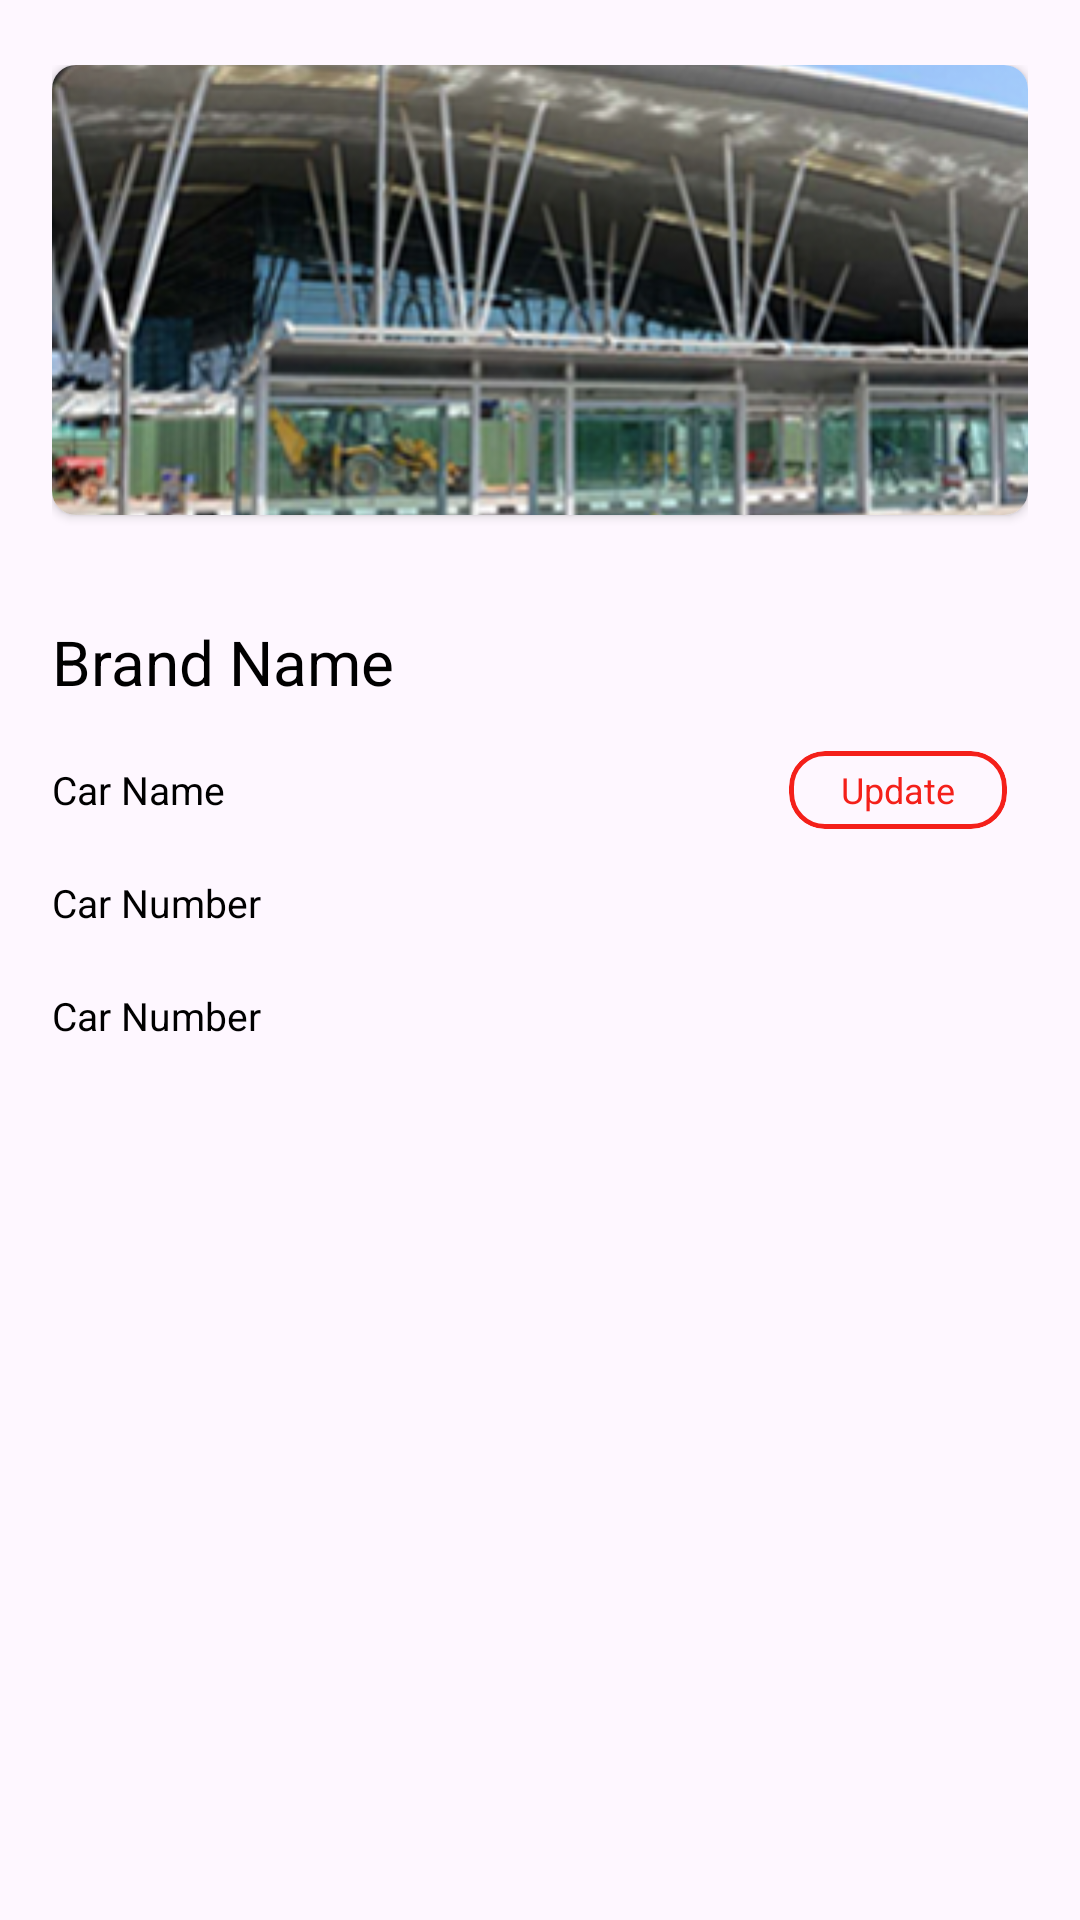

Layout XML and referenced resources for this Android screen:
<!-- AndroidManifest.xml: application theme Theme.LTTS -->
<!-- res/layout/fragment_car_details.xml -->
<?xml version="1.0" encoding="utf-8"?>
<layout xmlns:app="http://schemas.android.com/apk/res-auto">


<androidx.constraintlayout.widget.ConstraintLayout
    xmlns:android="http://schemas.android.com/apk/res/android"
    xmlns:tools="http://schemas.android.com/tools"
    android:layout_width="match_parent"
    android:layout_height="match_parent"
    android:paddingTop="@dimen/_25sdp"
    android:paddingHorizontal="@dimen/_20sdp"
    tools:context=".presentation.car_details.CarDetailsFragment">

        <androidx.cardview.widget.CardView
            android:id="@+id/imageUrl"
            android:layout_width="match_parent"
            android:layout_height="wrap_content"
            app:cardCornerRadius="8dp"
            app:layout_constraintStart_toStartOf="parent"
            app:layout_constraintTop_toTopOf="parent">

            <ImageView
                android:id="@+id/imagePaths"
                android:layout_width="match_parent"
                android:layout_height="150dp"
                android:src="@drawable/search_image"
                android:scaleType="centerCrop"/>

        </androidx.cardview.widget.CardView>



        <TextView
            android:id="@+id/brand_tv"
            android:layout_width="0dp"
            android:layout_height="wrap_content"
            android:text="Brand Name"
            android:textColor="@color/black"
            android:textSize="@dimen/_24ssp"
            android:gravity="start"
           android:layout_marginTop="@dimen/_40sdp"
            app:layout_constraintEnd_toEndOf="parent"
            app:layout_constraintStart_toStartOf="parent"
            app:layout_constraintTop_toBottomOf="@+id/imageUrl"/>

        <TextView
            android:id="@+id/name_tv"
            android:layout_width="wrap_content"
            android:layout_height="wrap_content"
            android:text="Car Name"
            android:textSize="@dimen/_15ssp"
            android:textColor="@color/black"
            android:layout_marginTop="@dimen/_20dp"
            app:layout_constraintStart_toStartOf="@+id/imageUrl"
            app:layout_constraintTop_toBottomOf="@+id/brand_tv"/>

    <com.google.android.material.card.MaterialCardView
        android:id="@+id/card_update"
        android:layout_width="wrap_content"
        android:layout_height="@dimen/_30sdp"
        android:layout_margin="@dimen/_8sdp"
        android:layout_weight="1"
        app:cornerRadius="@dimen/_2sdp"
        app:layout_constraintEnd_toEndOf="parent"
        app:layout_constraintTop_toTopOf="@+id/name_tv"
        app:layout_constraintBottom_toBottomOf="@+id/name_tv"
        app:strokeColor="@color/red"
        app:strokeWidth="@dimen/_2sdp">

        <androidx.appcompat.widget.AppCompatTextView
            android:id="@+id/update_tv"
            android:layout_width="wrap_content"
            android:layout_height="wrap_content"
            android:layout_gravity="center"
            android:paddingHorizontal="@dimen/_20sdp"
            android:drawablePadding="@dimen/_50sdp"
            android:text="Update"
            android:textColor="@color/red"
            android:textSize="@dimen/_14ssp">

        </androidx.appcompat.widget.AppCompatTextView>

    </com.google.android.material.card.MaterialCardView>


    <TextView
        android:id="@+id/number_tv"
        android:layout_width="wrap_content"
        android:layout_height="wrap_content"
        android:text="Car Number"
        android:textSize="@dimen/_15ssp"
        android:textColor="@color/black"
        android:layout_marginTop="@dimen/_20dp"
        app:layout_constraintStart_toStartOf="@+id/imageUrl"
        app:layout_constraintTop_toBottomOf="@+id/name_tv"/>

    <TextView
        android:id="@+id/desc_tv"
        android:layout_width="wrap_content"
        android:layout_height="wrap_content"
        android:text="Car Number"
        android:textSize="@dimen/_15ssp"
        android:textColor="@color/black"
        android:layout_marginTop="@dimen/_20dp"
        app:layout_constraintStart_toStartOf="@+id/imageUrl"
        app:layout_constraintTop_toBottomOf="@+id/number_tv"/>

    <ProgressBar
        android:id="@+id/progressBar"
        android:layout_width="wrap_content"
        android:layout_height="wrap_content"
        android:layout_gravity="center"
        style="@android:style/Widget.ProgressBar"
        app:layout_constraintStart_toStartOf="parent"
        app:layout_constraintEnd_toEndOf="parent"
        app:layout_constraintTop_toTopOf="parent"
        app:layout_constraintBottom_toBottomOf="parent"

        android:visibility="gone" />




    </androidx.constraintlayout.widget.ConstraintLayout>

</layout>
<!-- resources referenced by this layout -->
<resources>
  <color name="black">#FF000000</color>
  <color name="red">#F4201A</color>
  <dimen name="_14ssp">14.00sp</dimen>
  <dimen name="_15ssp">15.00sp</dimen>
  <dimen name="_20dp">20dp</dimen>
  <dimen name="_20sdp">20.00dp</dimen>
  <dimen name="_24ssp">24.00sp</dimen>
  <dimen name="_25sdp">25.00dp</dimen>
  <dimen name="_2sdp">2.00dp</dimen>
  <dimen name="_30sdp">30.00dp</dimen>
  <dimen name="_40sdp">40.00dp</dimen>
  <dimen name="_50sdp">50.00dp</dimen>
  <dimen name="_8sdp">8.00dp</dimen>
  <!-- drawable search_image: png bitmap (drawable, 165385 bytes) -->
  <style name="Theme.LTTS" parent="Base.Theme.LTTS" />
  <style name="Base.Theme.LTTS" parent="Theme.Material3.DayNight.NoActionBar">
          
          
      </style>
</resources>
